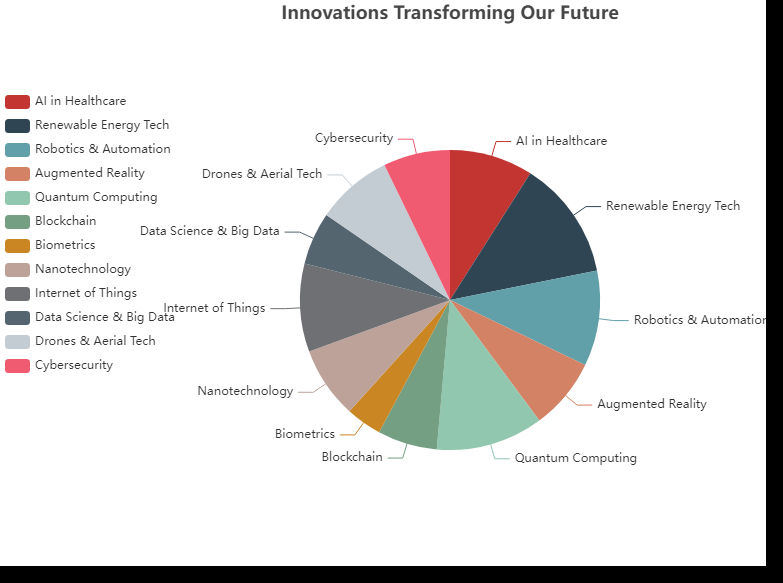

The file beside this chart, header and first rows:
Category, Value
AI in Healthcare, 3500
Renewable Energy Tech, 5000
Robotics & Automation, 4000
Augmented Reality, 3000
Quantum Computing, 4500
Blockchain, 2500
Biometrics, 1500
Nanotechnology, 3000
Internet of Things, 3700
Data Science & Big Data, 2200
Drones & Aerial Tech, 3200
Cybersecurity, 2800
